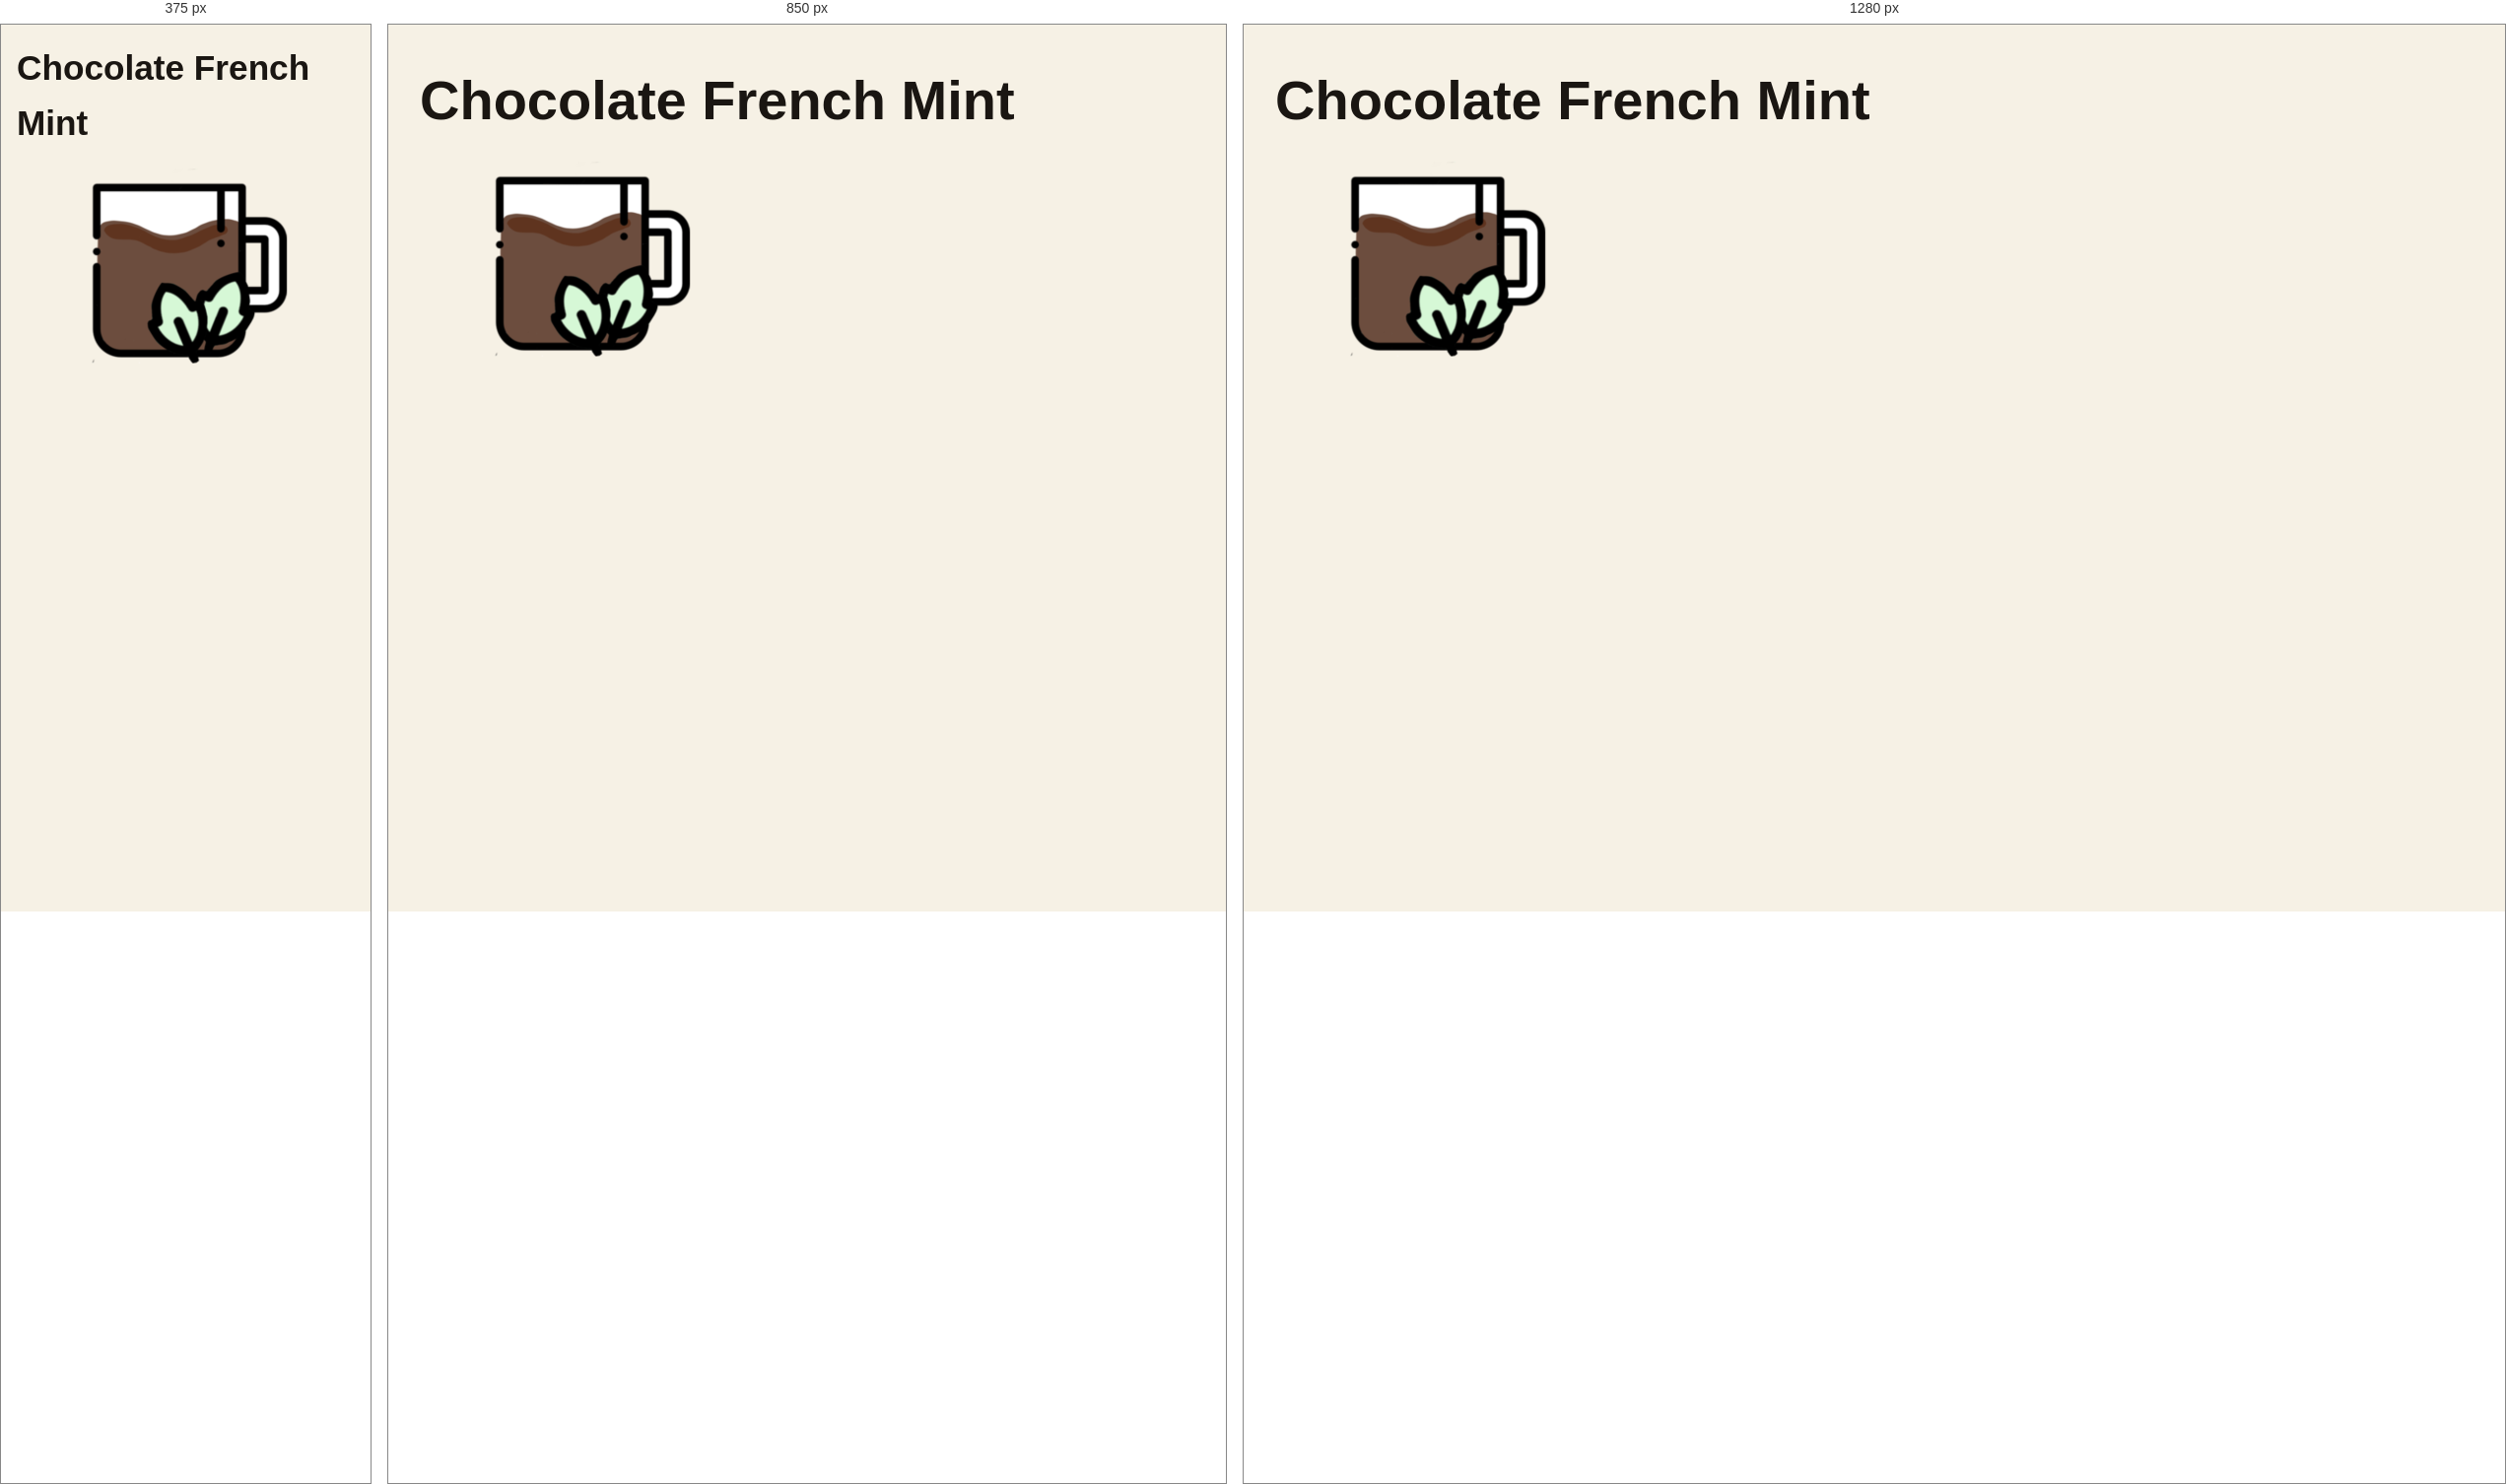
Rendered at 375 px, 850 px and 1280 px, left to right.

<!-- file: chocolate_french_mint.html -->
<!DOCTYPE html>
<html lang="en">
<head>
    <meta charset="UTF-8">
    <meta name="viewport" content="width=device-width, initial-scale=1.0">
    <title>Chocolate French Mint</title>
    <link rel="stylesheet" href="styles.css">
</head>
<body>
    <div class="app-wrapper">
        <div class="ui-container" id="order-board">
            
            <h1 class="header-title">Chocolate French Mint</h1>

        <div class="top-banner">
            <div class="side-column">
                <div class="small-square"></div>
                <div class="small-square"></div>
            </div>
            
            <div class="center-rectangle"></div>
                <img src="images/chocolate_french_mint.png" alt="Chocolate French Mint">
            <div class="side-column">
                <div class="small-square"></div>
                <div class="small-square"></div>
            </div>
        </div>

        <div class="grid-section">
           <div class="large-square"></div>
            <div class="large-square"></div>
            <div class="large-square"></div>
            <div class="large-square"></div>
        </div>

        </div> <!-- .ui-container -->
    </div> <!-- .app-wrapper -->

</body>
</html>

/* @media block from styles.css */
@media (max-width: 1100px) { .csr-stats-grid { grid-template-columns: 1fr; } }

/* @media block from styles.css */
@media (max-width: 600px) {
    body { padding: 1rem; }
    h1 { font-size: 2.2rem; }
    .page-header { flex-direction: column; align-items: flex-start; gap: 1rem; }
    #worker-list-container { grid-template-columns: 1fr; }
    .eval-grid { grid-template-columns: 1fr; gap: 1rem; }
    .profile-name { font-size: 1.5rem; }
}